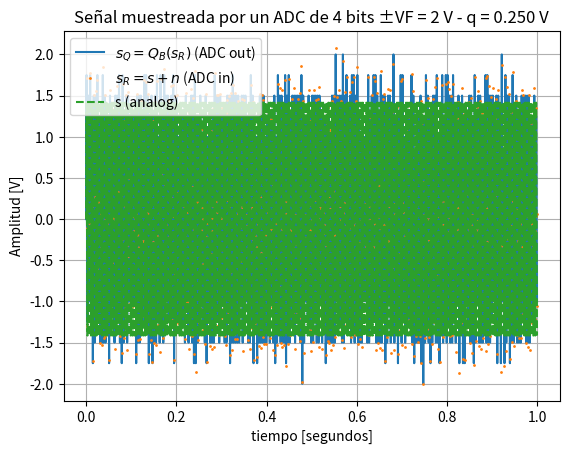
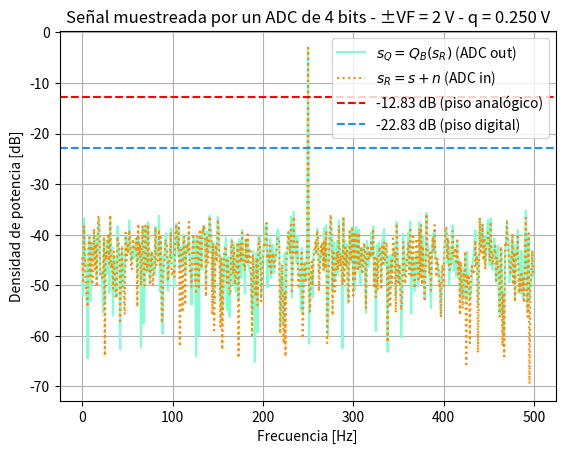
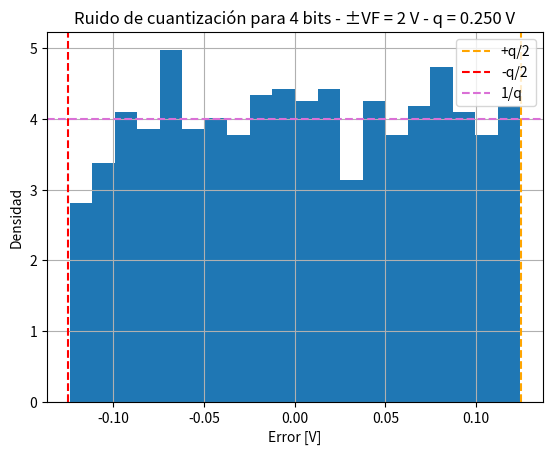

Generate these figures, in order, with matplotlib:
#%% LLamo a las librerias que se van a utilizar
import numpy as np
import matplotlib.pyplot as plt

#%% Item a
# Defino los parámetros a utilizar
n = 1000           # muestras
fs = 1000          # Hz
# f0 = fs / n        # Hz
f0 = n / 4
ts = 1/fs
tt = np.arange(n) * ts

# Señal (potencia unitaria)
vmax = np.sqrt(2)
dc = 0
xx = dc + vmax * np.sin(2*np.pi*f0*tt)

#%% ADC 
B = 4 # 4 bits --> 16 niveles
VF = 2  # Rango +-2V
q = (2*VF) / (2**B)   # Paso de cuantización
Pq = (q**2) / 12      # Potencia de cuantización

# Defino el ruido
kn = 10
Pn = kn * Pq
mu = 0
U_n = np.random.normal(mu, np.sqrt(Pn), n)

# Señal con ruido
sr = xx + U_n

# Cuantización (ADC)
sq = np.round(sr / q) * q

#%% FFT

N = len(xx)

# Señal pura
XX = np.fft.fft(xx)
XXmod = np.abs(XX) / N
XXmod_db = 20 * np.log10(XXmod + 1e-12) # El +1e-12 es una medida para evitar el warning del logaritmo, para que no de cero
# Es un valor que no afecta al calculo computacional que estoy haciendo

# Señal con ruido (entrada ADC)
SR = np.fft.fft(sr)
SRmod = np.abs(SR) / N
SRmod_db = 20 * np.log10(SRmod + 1e-12)

# Señal cuantizada (salida ADC)
SQ = np.fft.fft(sq)
SQmod = np.abs(SQ) / N
SQmod_db = 20 * np.log10(SQmod + 1e-12)

# Eje de frecuencias
freqs = np.fft.fftfreq(N, d=ts)

# Me quedo con la mitad positiva (eso es porque grafico el modulo)
mitad = N // 2
freqs = freqs[:mitad]

XXmod_db = XXmod_db[:mitad]
SRmod_db = SRmod_db[:mitad]
SQmod_db = SQmod_db[:mitad]

# Pisos teóricos
piso_analog = 10 * np.log10(Pn)
piso_digital = 10 * np.log10(Pq)

#%% Error de cuantización
e = sq - sr

#%% Graficos

# Entrada y salida del ADC
plt.figure()

plt.plot(tt, sq, label=r'$s_Q = Q_B(s_R)$ (ADC out)')
plt.plot(tt, sr, '.', markersize=2, label=r'$s_R = s + n$ (ADC in)')
plt.plot(tt, xx, '--', label='s (analog)')

plt.title(f'Señal muestreada por un ADC de {B} bits ±VF = {VF} V - q = {q:.3f} V')
plt.xlabel('tiempo [segundos]')
plt.ylabel('Amplitud [V]')

plt.grid()
plt.legend()
plt.show()

# Espectro de la FFT
plt.figure()

plt.plot(freqs, SQmod_db, color = 'aquamarine', label=r'$s_Q = Q_B(s_R)$ (ADC out)')
# plt.plot(freqs, XXmod_db, color = 'forestgreen', label='s (analog)')
plt.plot(freqs, SRmod_db, ':', color = 'darkorange', label=r'$s_R = s + n$ (ADC in)')

plt.axhline(piso_analog, linestyle='--', color = 'red', label=f'{piso_analog:.2f} dB (piso analógico)')
plt.axhline(piso_digital, linestyle='--', color = 'dodgerblue', label=f'{piso_digital:.2f} dB (piso digital)')

plt.xlabel('Frecuencia [Hz]')
plt.ylabel('Densidad de potencia [dB]')
plt.title(f'Señal muestreada por un ADC de {B} bits - ±VF = {VF} V - q = {q:.3f} V')

plt.grid()
plt.legend()
plt.show()


# Histograma del error de cuantizacion
plt.figure()

plt.hist(e, bins=20, density=True)

plt.axvline(q/2, linestyle='--', color='orange', label='+q/2')
plt.axvline(-q/2, linestyle='--', color = 'red', label='-q/2')
plt.axhline(1/q, linestyle='--', color = 'orchid', label='1/q')

plt.title(f'Ruido de cuantización para {B} bits - ±VF = {VF} V - q = {q:.3f} V')
plt.xlabel('Error [V]')
plt.ylabel('Densidad')

plt.grid()
plt.legend()
plt.show()

#%% 
# El nivel medio del piso de ruido deberia estar en 10*log(Pn + Pq) 
# --> donde Pn + Pq = Pr rayita = Potencia total de ruido de la entrada del ADC 
# En nuestro caso, deberia estar en aproximadamente -45,64 dB --> se verifica con el grafico

# Cuenta para ver si me da donde deberia el piso de ruido
piso_ruido = 10 * np.log10(Pn + Pq)

# piso_ruido = 10 * np.log10((Pn + Pq) / (N/2))
